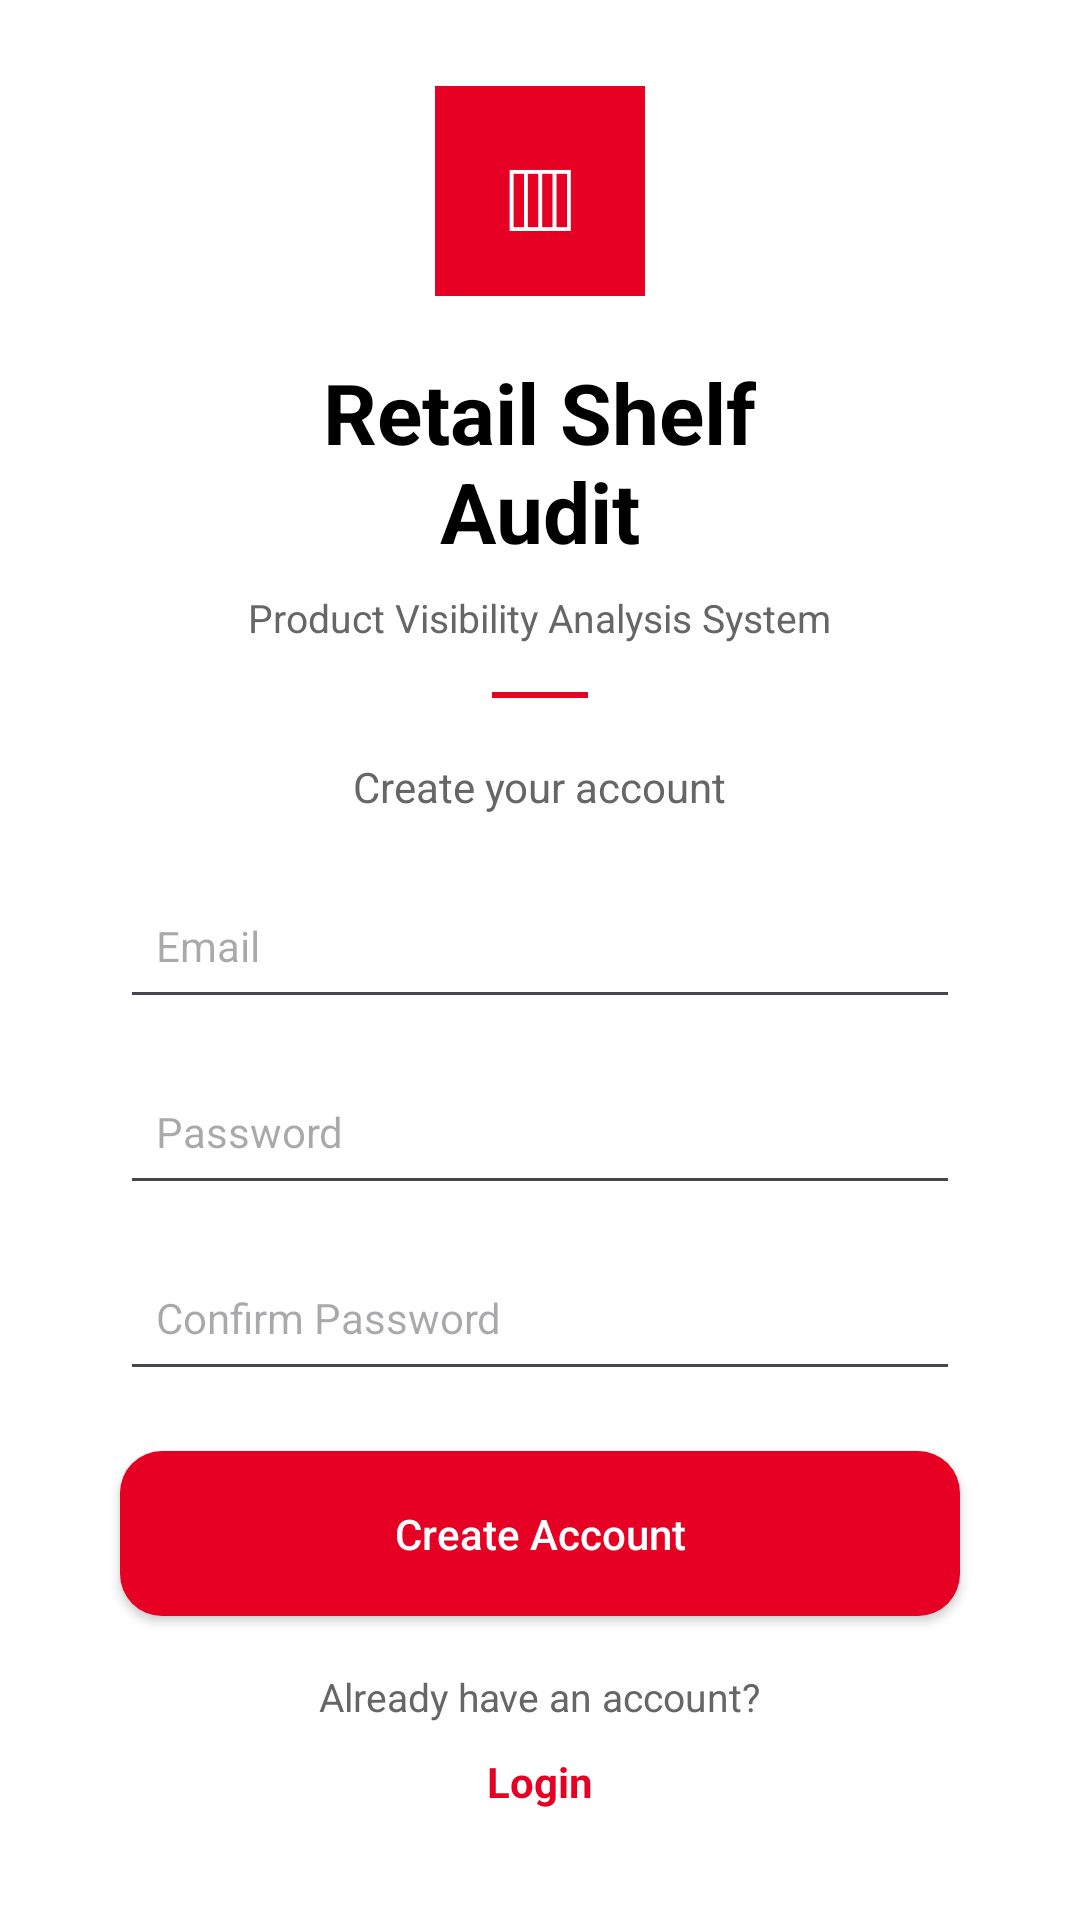

The Android layout XML behind this screen, and the referenced resources:
<!-- AndroidManifest.xml: application theme Theme.RetailShelfAuditApp -->
<!-- res/layout/activity_register.xml -->
<?xml version="1.0" encoding="utf-8"?>
<LinearLayout
    xmlns:android="http://schemas.android.com/apk/res/android"
    android:layout_width="match_parent"
    android:layout_height="match_parent"
    android:orientation="vertical"
    android:gravity="center"
    android:padding="28dp"
    android:background="#FFFFFF">

    
    <TextView
        android:layout_width="70dp"
        android:layout_height="70dp"
        android:gravity="center"
        android:text="▥"
        android:textSize="34sp"
        android:textColor="#FFFFFF"
        android:background="@color/primary_red"
        android:layout_marginBottom="20dp"/>

    
    <TextView
        android:layout_width="wrap_content"
        android:layout_height="wrap_content"
        android:text="Retail Shelf&#10;Audit"
        android:textAlignment="center"
        android:textStyle="bold"
        android:textSize="28sp"
        android:textColor="#000000"
        android:layout_marginBottom="8dp"/>

    
    <TextView
        android:layout_width="wrap_content"
        android:layout_height="wrap_content"
        android:text="Product Visibility Analysis System"
        android:textSize="13sp"
        android:textColor="#666666"
        android:layout_marginBottom="16dp"/>

    
    <View
        android:layout_width="32dp"
        android:layout_height="2dp"
        android:background="@color/primary_red"
        android:layout_marginBottom="20dp"/>

    
    <TextView
        android:layout_width="wrap_content"
        android:layout_height="wrap_content"
        android:text="Create your account"
        android:textSize="14sp"
        android:textColor="#666666"
        android:layout_marginBottom="16dp"/>

    
    <EditText
        android:id="@+id/etEmail"
        android:layout_width="280dp"
        android:layout_height="52dp"
        android:hint="Email"
        android:inputType="textEmailAddress"
        android:textSize="14sp"
        android:paddingHorizontal="12dp"
        android:layout_marginBottom="10dp"/>

    
    <EditText
        android:id="@+id/etPassword"
        android:layout_width="280dp"
        android:layout_height="52dp"
        android:hint="Password"
        android:inputType="textPassword"
        android:textSize="14sp"
        android:paddingHorizontal="12dp"
        android:layout_marginBottom="10dp"/>

    
    <EditText
        android:id="@+id/etConfirmPassword"
        android:layout_width="280dp"
        android:layout_height="52dp"
        android:hint="Confirm Password"
        android:inputType="textPassword"
        android:textSize="14sp"
        android:paddingHorizontal="12dp"
        android:layout_marginBottom="20dp"/>

    
    <androidx.appcompat.widget.AppCompatButton
        android:id="@+id/btnRegister"
        android:layout_width="280dp"
        android:layout_height="55dp"
        android:text="Create Account"
        android:textAllCaps="false"
        android:textColor="#FFFFFF"
        android:background="@drawable/primary_button_background"
        android:layout_marginBottom="18dp"/>

    
    <TextView
        android:layout_width="wrap_content"
        android:layout_height="wrap_content"
        android:text="Already have an account?"
        android:textSize="13sp"
        android:textColor="#666666"
        android:layout_marginBottom="2dp"/>

    
    <TextView
        android:id="@+id/tvBackToLogin"
        android:layout_width="wrap_content"
        android:layout_height="wrap_content"
        android:text="Login"
        android:textSize="14sp"
        android:textStyle="bold"
        android:textColor="@color/primary_red"
        android:padding="8dp"/>

</LinearLayout>
<!-- resources referenced by this layout -->
<resources>
  <color name="primary_red">#E60023</color>
  <!-- drawable primary_button_background (drawable) -->
  <?xml version="1.0" encoding="utf-8"?>
  <shape xmlns:android="http://schemas.android.com/apk/res/android">
  
      <solid android:color="@color/primary_red"/>
  
      <corners android:radius="14dp"/>
  
  </shape>
  <style name="Theme.RetailShelfAuditApp" parent="Base.Theme.RetailShelfAuditApp" />
  <style name="Base.Theme.RetailShelfAuditApp" parent="Theme.Material3.DayNight.NoActionBar">
          
          
      </style>
</resources>
